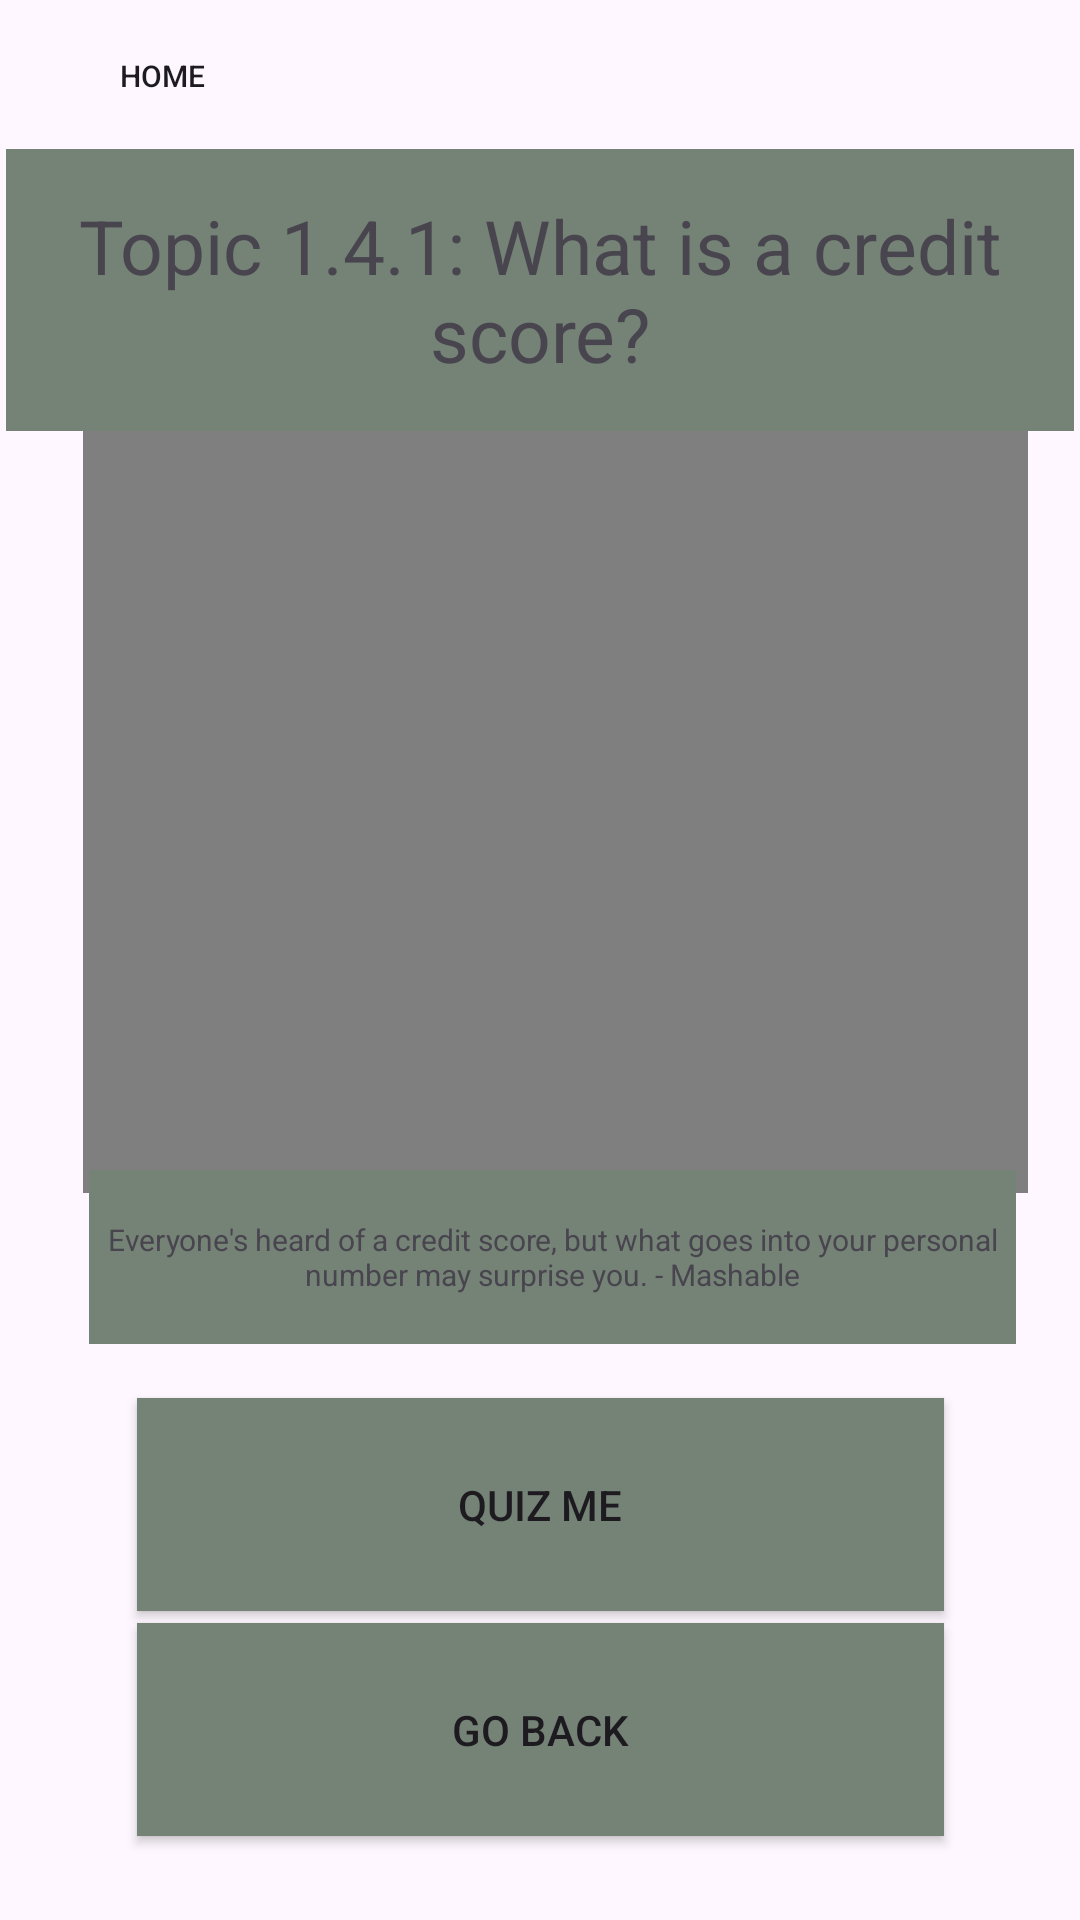

Layout XML and referenced resources for this Android screen:
<!-- AndroidManifest.xml: application theme Theme.Ask_MainReal -->
<!-- res/layout/lesson1_4_1.xml -->
<?xml version="1.0" encoding="utf-8"?>
<androidx.constraintlayout.widget.ConstraintLayout xmlns:android="http://schemas.android.com/apk/res/android"
    android:layout_width="match_parent"
    android:layout_height="match_parent"
    xmlns:app="http://schemas.android.com/apk/res-auto"
    tools:context=".Lesson_1_4_1"
    xmlns:tools="http://schemas.android.com/tools"
    >

    <Button
        android:id="@+id/home"
        android:layout_width="83dp"
        android:layout_height="41dp"
        android:background="@drawable/green_btn"
        android:text="@string/home"
        android:textSize="10sp"
        android:theme="@style/Button.Green"
        app:backgroundTint="@color/green"
        app:layout_constraintBottom_toBottomOf="parent"
        app:layout_constraintEnd_toEndOf="parent"
        app:layout_constraintHorizontal_bias="0.046"
        app:layout_constraintStart_toStartOf="parent"
        app:layout_constraintTop_toTopOf="parent"
        app:layout_constraintVertical_bias="0.008" />

    <VideoView
        android:id="@+id/videoView1_4_1"
        android:layout_width="315dp"
        android:layout_height="265dp"
        app:layout_constraintBottom_toBottomOf="parent"
        app:layout_constraintEnd_toEndOf="parent"
        app:layout_constraintHorizontal_bias="0.614"
        app:layout_constraintStart_toStartOf="parent"
        app:layout_constraintTop_toTopOf="parent"
        app:layout_constraintVertical_bias="0.354" />

    <TextView
        android:id="@+id/textView102"
        android:layout_width="356dp"
        android:layout_height="94dp"
        android:background="@drawable/box"
        android:gravity="center"
        android:text="@string/topic_1_4_1_what_is_a_credit_score"
        android:textSize="25sp"
        app:layout_constraintBottom_toBottomOf="parent"
        app:layout_constraintEnd_toEndOf="parent"
        app:layout_constraintHorizontal_bias="0.49"
        app:layout_constraintStart_toStartOf="parent"
        app:layout_constraintTop_toTopOf="parent"
        app:layout_constraintVertical_bias="0.091" />

    <TextView
        android:id="@+id/textView103"
        android:layout_width="309dp"
        android:layout_height="58dp"
        android:background="@drawable/box"
        android:gravity="center"
        android:text="@string/everyone_s_heard_of_a_credit_score_but_what_goes_into_your_personal_number_may_surprise_you_mashable"
        android:textSize="10dp"
        app:layout_constraintBottom_toBottomOf="parent"
        app:layout_constraintEnd_toEndOf="parent"
        app:layout_constraintHorizontal_bias="0.581"
        app:layout_constraintStart_toStartOf="parent"
        app:layout_constraintTop_toTopOf="parent"
        app:layout_constraintVertical_bias="0.67" />

    <Button
        android:id="@+id/quizme"
        android:layout_width="269dp"
        android:layout_height="71dp"
        android:background="@drawable/box"
        android:text="Quiz me"
        app:layout_constraintBottom_toBottomOf="parent"
        app:layout_constraintEnd_toEndOf="parent"
        app:layout_constraintStart_toStartOf="parent"
        app:layout_constraintTop_toTopOf="parent"
        app:layout_constraintVertical_bias="0.819" />

    <Button
        android:id="@+id/back"
        android:layout_width="269dp"
        android:layout_height="71dp"
        android:background="@drawable/box"
        android:text="Go Back"
        app:layout_constraintBottom_toBottomOf="parent"
        app:layout_constraintEnd_toEndOf="parent"
        app:layout_constraintStart_toStartOf="parent"
        app:layout_constraintTop_toTopOf="parent"
        app:layout_constraintVertical_bias="0.951" />



</androidx.constraintlayout.widget.ConstraintLayout>
<!-- resources referenced by this layout -->
<resources>
  <color name="green">#48937f</color>
  <!-- drawable box (drawable) -->
  <?xml version="1.0" encoding="utf-8"?>
  <selector xmlns:android="http://schemas.android.com/apk/res/android">
      <item>
          <shape android:shape="rectangle">
              <solid android:color="#758377"/>
          </shape>
      </item>
  </selector>
  <string name="everyone_s_heard_of_a_credit_score_but_what_goes_into_your_personal_number_may_surprise_you_mashable">Everyone\'s heard of a credit score, but what goes into your personal number may surprise you. - Mashable</string>
  <string name="home">Home</string>
  <string name="topic_1_4_1_what_is_a_credit_score">Topic 1.4.1: What is a credit score?</string>
  <style name="Button.Green" parent="ThemeOverlay.AppCompat">
          <item name="colorAccent">@android:color/holo_green_light</item>
      </style>
  <style name="Theme.Ask_MainReal" parent="Base.Theme.Ask_MainReal" />
  <style name="Base.Theme.Ask_MainReal" parent="Theme.Material3.DayNight.NoActionBar"> 
          
          
          
      </style>
</resources>
